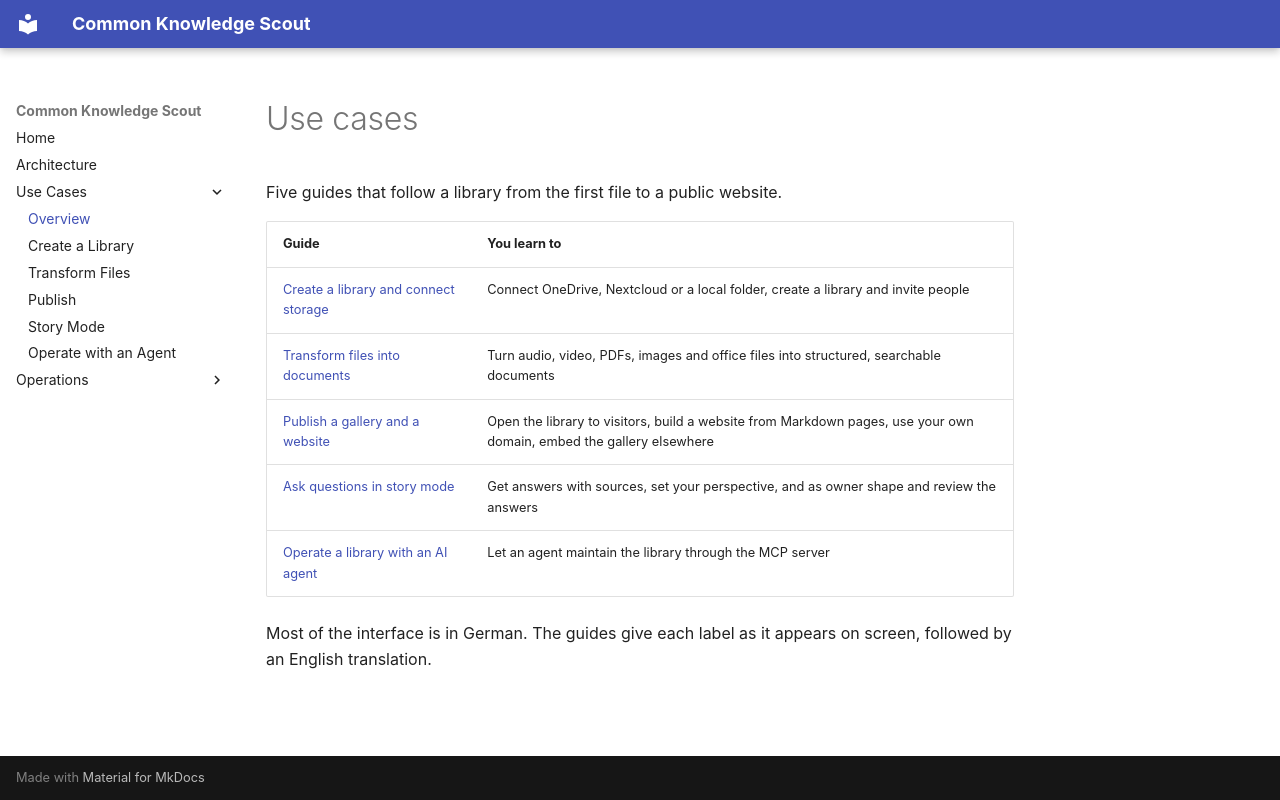

repository: bCommonsLAB/CommonKnowledgeScout · page: use-cases/index.html · generator: mkdocs

# Use cases

Five guides that follow a library from the first file to a public website.

| Guide | You learn to |
|---|---|
| [Create a library and connect storage](create-a-library.md) | Connect OneDrive, Nextcloud or a local folder, create a library and invite people |
| [Transform files into documents](transform-files.md) | Turn audio, video, PDFs, images and office files into structured, searchable documents |
| [Publish a gallery and a website](publish.md) | Open the library to visitors, build a website from Markdown pages, use your own domain, embed the gallery elsewhere |
| [Ask questions in story mode](story-mode.md) | Get answers with sources, set your perspective, and as owner shape and review the answers |
| [Operate a library with an AI agent](operate-with-an-agent.md) | Let an agent maintain the library through the MCP server |

Most of the interface is in German. The guides give each label as it appears on screen, followed by an English translation.
